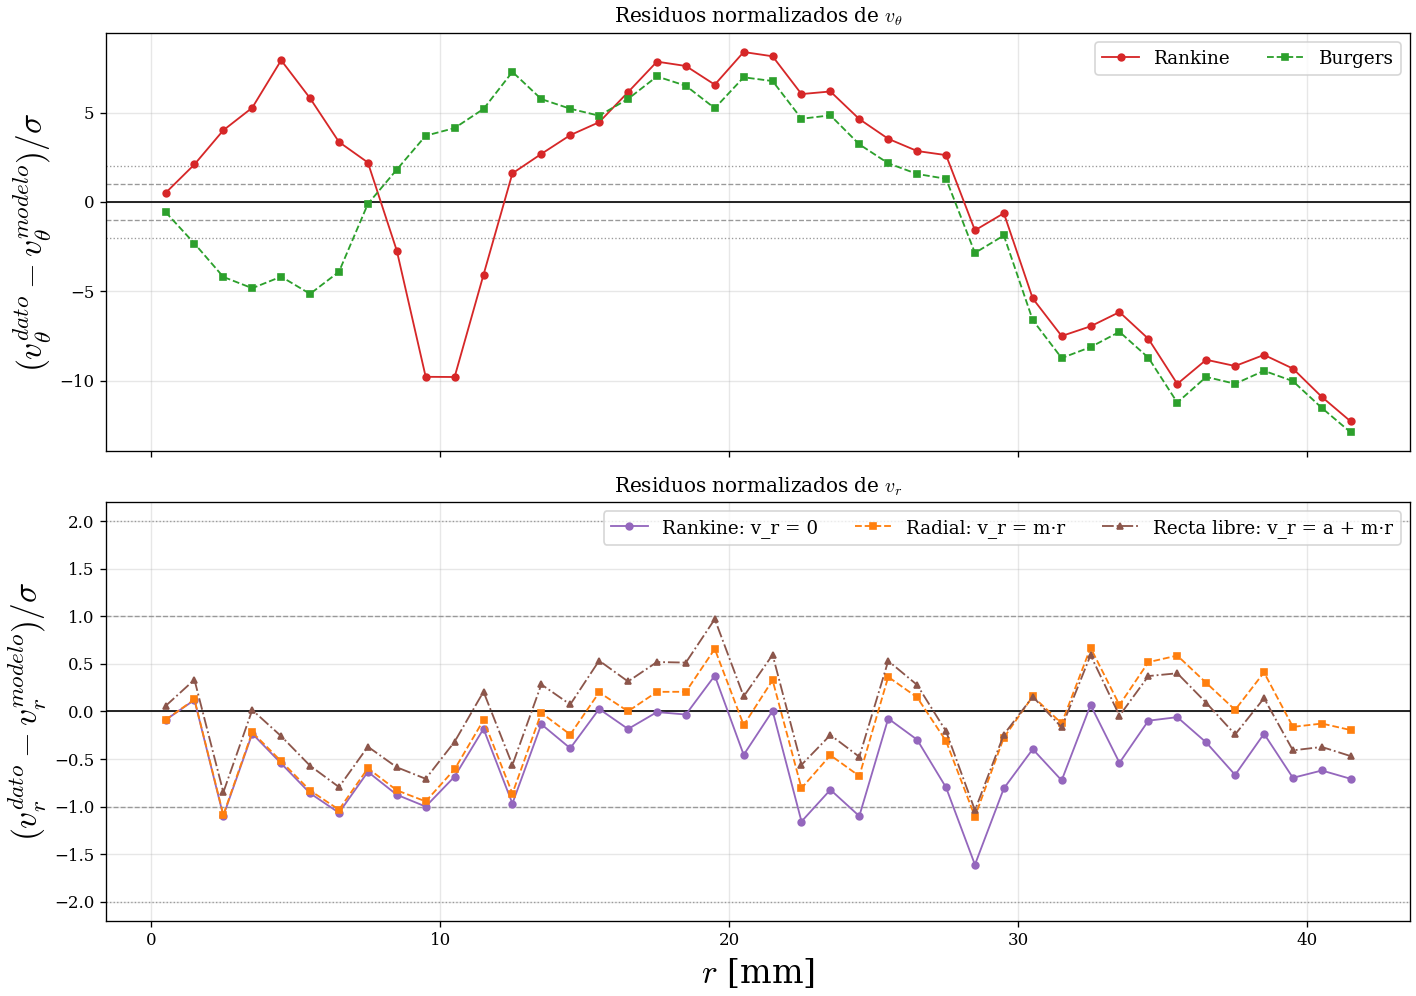

Source data for this figure (header and first rows):
r_mm, n, vt_med, vt_sigma, vr_med, vr_sigma, vt_pred_rankine, vt_res_rankine, vt_z_rankine, vt_pred_burgers, vt_res_burgers, vt_z_burgers, vr_pred_rankine_cero, vr_res_rankine_cero, vr_z_rankine_cero, vr_pred_radial, vr_res_radial, vr_z_radial, vr_pred_libre, vr_res_libre, vr_z_libre
0.5, 128, 6.844, 3.022, -0.2626, 2.928, 5.327, 1.516, 0.5017, 8.554, -1.71, -0.5659, 0.0, -0.2626, -0.0897, -0.00357, -0.259, -0.08848, -0.4302, 0.1676, 0.05724
1.5, 310, 20.37, 2.09, 0.2402, 1.986, 15.98, 4.392, 2.101, 25.24, -4.865, -2.328, 0.0, 0.2402, 0.121, -0.01071, 0.2509, 0.1264, -0.4231, 0.6633, 0.3341
2.5, 439, 33.51, 1.712, -1.84, 1.676, 26.64, 6.874, 4.015, 40.7, -7.19, -4.199, 0.0, -1.84, -1.098, -0.01785, -1.823, -1.088, -0.4159, -1.424, -0.85
3.5, 452, 46.16, 1.68, -0.3834, 1.644, 37.29, 8.864, 5.276, 54.27, -8.114, -4.83, 0.0, -0.3834, -0.2332, -0.02499, -0.3584, -0.218, -0.4088, 0.02539, 0.01544
4.5, 618, 59.42, 1.446, -0.7658, 1.401, 47.95, 11.47, 7.934, 65.47, -6.05, -4.184, 0.0, -0.7658, -0.5467, -0.03213, -0.7336, -0.5237, -0.4017, -0.3641, -0.2599
5.5, 644, 66.79, 1.41, -1.172, 1.362, 58.6, 8.186, 5.808, 74.04, -7.257, -5.149, 0.0, -1.172, -0.8603, -0.03927, -1.133, -0.8315, -0.3945, -0.7775, -0.5707
6.5, 603, 74.21, 1.474, -1.526, 1.433, 69.26, 4.95, 3.359, 79.97, -5.764, -3.91, 0.0, -1.526, -1.065, -0.04642, -1.48, -1.033, -0.3874, -1.139, -0.7949
7.5, 584, 83.25, 1.511, -0.9131, 1.438, 79.91, 3.337, 2.208, 83.41, -0.1645, -0.1088, 0.0, -0.9131, -0.6349, -0.05356, -0.8596, -0.5977, -0.3803, -0.5328, -0.3705
8.5, 726, 87.03, 1.297, -1.131, 1.291, 90.57, -3.535, -2.726, 84.68, 2.349, 1.811, 0.0, -1.131, -0.876, -0.0607, -1.07, -0.829, -0.3732, -0.7579, -0.587
9.5, 797, 88.86, 1.262, -1.255, 1.255, 101.2, -12.36, -9.792, 84.17, 4.683, 3.709, 0.0, -1.255, -1, -0.06784, -1.187, -0.946, -0.366, -0.8886, -0.7083
10.5, 1211, 86.51, 1.014, -0.6713, 0.9809, 96.45, -9.937, -9.803, 82.32, 4.194, 4.137, 0.0, -0.6713, -0.6844, -0.07498, -0.5963, -0.6079, -0.3589, -0.3124, -0.3185
11.5, 1421, 84.31, 0.9196, -0.1644, 0.9015, 88.06, -3.75, -4.078, 79.53, 4.789, 5.208, 0.0, -0.1644, -0.1824, -0.08212, -0.08229, -0.09128, -0.3518, 0.1874, 0.2078
12.5, 1612, 82.39, 0.8569, -0.823, 0.8501, 81.02, 1.373, 1.602, 76.15, 6.241, 7.284, 0.0, -0.823, -0.9681, -0.08926, -0.7338, -0.8631, -0.3446, -0.4784, -0.5627
13.5, 1781, 77.24, 0.8247, -0.1083, 0.8068, 75.02, 2.219, 2.69, 72.49, 4.75, 5.759, 0.0, -0.1083, -0.1342, -0.0964, -0.0119, -0.01475, -0.3375, 0.2292, 0.2841
14.5, 2213, 72.6, 0.7377, -0.2778, 0.7177, 69.84, 2.759, 3.74, 68.75, 3.851, 5.22, 0.0, -0.2778, -0.387, -0.1035, -0.1742, -0.2427, -0.3304, 0.05263, 0.07333
15.5, 2816, 68.27, 0.6562, 0.01678, 0.6364, 65.34, 2.931, 4.466, 65.1, 3.169, 4.829, 0.0, 0.01678, 0.02636, -0.1107, 0.1275, 0.2003, -0.3233, 0.34, 0.5343
16.5, 2839, 65.35, 0.6456, -0.1166, 0.6329, 61.38, 3.969, 6.148, 61.62, 3.725, 5.77, 0.0, -0.1166, -0.1843, -0.1178, 0.001212, 0.001915, -0.3161, 0.1995, 0.3152
17.5, 3228, 62.62, 0.6048, -0.003985, 0.5867, 57.87, 4.752, 7.857, 58.37, 4.251, 7.028, 0.0, -0.003985, -0.006792, -0.125, 0.121, 0.2062, -0.309, 0.305, 0.5199
18.5, 3641, 59.04, 0.5649, -0.01772, 0.5529, 54.74, 4.301, 7.613, 55.37, 3.675, 6.506, 0.0, -0.01772, -0.03205, -0.1321, 0.1144, 0.2069, -0.3019, 0.2841, 0.5139
19.5, 4562, 55.3, 0.5116, 0.1867, 0.4958, 51.94, 3.36, 6.568, 52.61, 2.685, 5.248, 0.0, 0.1867, 0.3766, -0.1392, 0.326, 0.6575, -0.2947, 0.4815, 0.9711
20.5, 5093, 53.47, 0.4842, -0.2136, 0.4684, 49.4, 4.065, 8.396, 50.09, 3.379, 6.98, 0.0, -0.2136, -0.4561, -0.1464, -0.06726, -0.1436, -0.2876, 0.07395, 0.1579
21.5, 5069, 51.08, 0.4874, 0.00298, 0.4755, 47.1, 3.975, 8.156, 47.78, 3.299, 6.77, 0.0, 0.00298, 0.006268, -0.1535, 0.1565, 0.3292, -0.2805, 0.2835, 0.5961
22.5, 5355, 47.88, 0.4751, -0.5306, 0.4584, 45.01, 2.87, 6.041, 45.67, 2.214, 4.66, 0.0, -0.5306, -1.157, -0.1607, -0.3699, -0.8069, -0.2733, -0.2572, -0.5611
23.5, 5422, 46.02, 0.4732, -0.3805, 0.4621, 43.1, 2.928, 6.186, 43.73, 2.294, 4.848, 0.0, -0.3805, -0.8234, -0.1678, -0.2127, -0.4602, -0.2662, -0.1143, -0.2473
24.5, 6502, 43.34, 0.4309, -0.4574, 0.4156, 41.34, 1.999, 4.64, 41.95, 1.39, 3.225, 0.0, -0.4574, -1.1, -0.175, -0.2824, -0.6795, -0.2591, -0.1983, -0.4771
25.5, 6587, 41.23, 0.428, -0.03102, 0.4156, 39.72, 1.514, 3.537, 40.3, 0.9267, 2.166, 0.0, -0.03102, -0.07463, -0.1821, 0.1511, 0.3635, -0.252, 0.2209, 0.5316
26.5, 6263, 39.47, 0.4398, -0.1262, 0.425, 38.22, 1.254, 2.852, 38.78, 0.6891, 1.567, 0.0, -0.1262, -0.297, -0.1892, 0.063, 0.1482, -0.2448, 0.1186, 0.2791
27.5, 7026, 37.9, 0.4109, -0.3214, 0.4024, 36.83, 1.078, 2.623, 37.37, 0.5329, 1.297, 0.0, -0.3214, -0.7989, -0.1964, -0.1251, -0.3108, -0.2377, -0.08373, -0.2081
28.5, 6933, 34.87, 0.4161, -0.6494, 0.403, 35.53, -0.6617, -1.59, 36.06, -1.187, -2.853, 0.0, -0.6494, -1.611, -0.2035, -0.4459, -1.106, -0.2306, -0.4188, -1.039
29.5, 7247, 34.07, 0.4069, -0.3192, 0.3946, 34.33, -0.2562, -0.6296, 34.84, -0.7641, -1.878, 0.0, -0.3192, -0.809, -0.2107, -0.1086, -0.2752, -0.2234, -0.0958, -0.2428
30.5, 7437, 31.01, 0.4052, -0.1554, 0.3922, 33.2, -2.19, -5.406, 33.7, -2.682, -6.618, 0.0, -0.1554, -0.3962, -0.2178, 0.06239, 0.1591, -0.2163, 0.0609, 0.1553
31.5, 8021, 29.26, 0.3855, -0.2721, 0.3753, 32.15, -2.894, -7.509, 32.63, -3.37, -8.743, 0.0, -0.2721, -0.725, -0.2249, -0.04714, -0.1256, -0.2092, -0.0629, -0.1676
32.5, 7544, 28.4, 0.3963, 0.02628, 0.3857, 31.16, -2.759, -6.964, 31.62, -3.22, -8.127, 0.0, 0.02628, 0.06815, -0.2321, 0.2584, 0.6699, -0.202, 0.2283, 0.5921
33.5, 7184, 27.74, 0.4046, -0.2125, 0.3936, 30.23, -2.496, -6.168, 30.68, -2.943, -7.273, 0.0, -0.2125, -0.5397, -0.2392, 0.02677, 0.068, -0.1949, -0.01754, -0.04455
34.5, 6912, 26.21, 0.4108, -0.03884, 0.4002, 29.35, -3.149, -7.665, 29.79, -3.583, -8.723, 0.0, -0.03884, -0.09706, -0.2464, 0.2075, 0.5186, -0.1878, 0.1489, 0.3722
35.5, 7019, 24.41, 0.4037, -0.02346, 0.3915, 28.53, -4.113, -10.19, 28.95, -4.535, -11.24, 0.0, -0.02346, -0.05994, -0.2535, 0.23, 0.5876, -0.1807, 0.1572, 0.4015
36.5, 6109, 23.97, 0.4268, -0.1355, 0.4159, 27.75, -3.771, -8.837, 28.16, -4.182, -9.799, 0.0, -0.1355, -0.3258, -0.2606, 0.1251, 0.3009, -0.1735, 0.03802, 0.09144
37.5, 6750, 23.31, 0.4018, -0.2613, 0.3917, 27.01, -3.692, -9.188, 27.41, -4.091, -10.18, 0.0, -0.2613, -0.667, -0.2678, 0.006514, 0.01663, -0.1664, -0.09487, -0.2422
38.5, 5643, 22.56, 0.4372, -0.09994, 0.4264, 26.3, -3.745, -8.564, 26.69, -4.134, -9.454, 0.0, -0.09994, -0.2344, -0.2749, 0.175, 0.4103, -0.1593, 0.05933, 0.1391
39.5, 3664, 20.61, 0.5393, -0.3675, 0.5266, 25.64, -5.033, -9.332, 26.02, -5.413, -10.04, 0.0, -0.3675, -0.6979, -0.2821, -0.08545, -0.1623, -0.1521, -0.2154, -0.409
40.5, 2960, 18.46, 0.5993, -0.3637, 0.5859, 25.01, -6.543, -10.92, 25.38, -6.913, -11.54, 0.0, -0.3637, -0.6208, -0.2892, -0.07454, -0.1272, -0.145, -0.2187, -0.3733
41.5, 3017, 17.16, 0.5896, -0.4094, 0.5778, 24.4, -7.248, -12.29, 24.76, -7.609, -12.9, 0.0, -0.4094, -0.7085, -0.2963, -0.113, -0.1956, -0.1379, -0.2715, -0.4699
